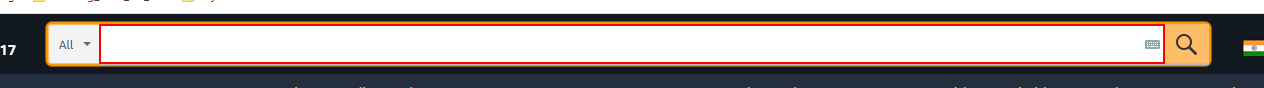
Workflow: DataScraping

Step 1: type "iphone 13[k(enter)]" into the text box in window 'Online Shopping site in India: Shop Online for Mobiles, Books, Watches, Shoes and More - Amazon.in' (chrome.exe)

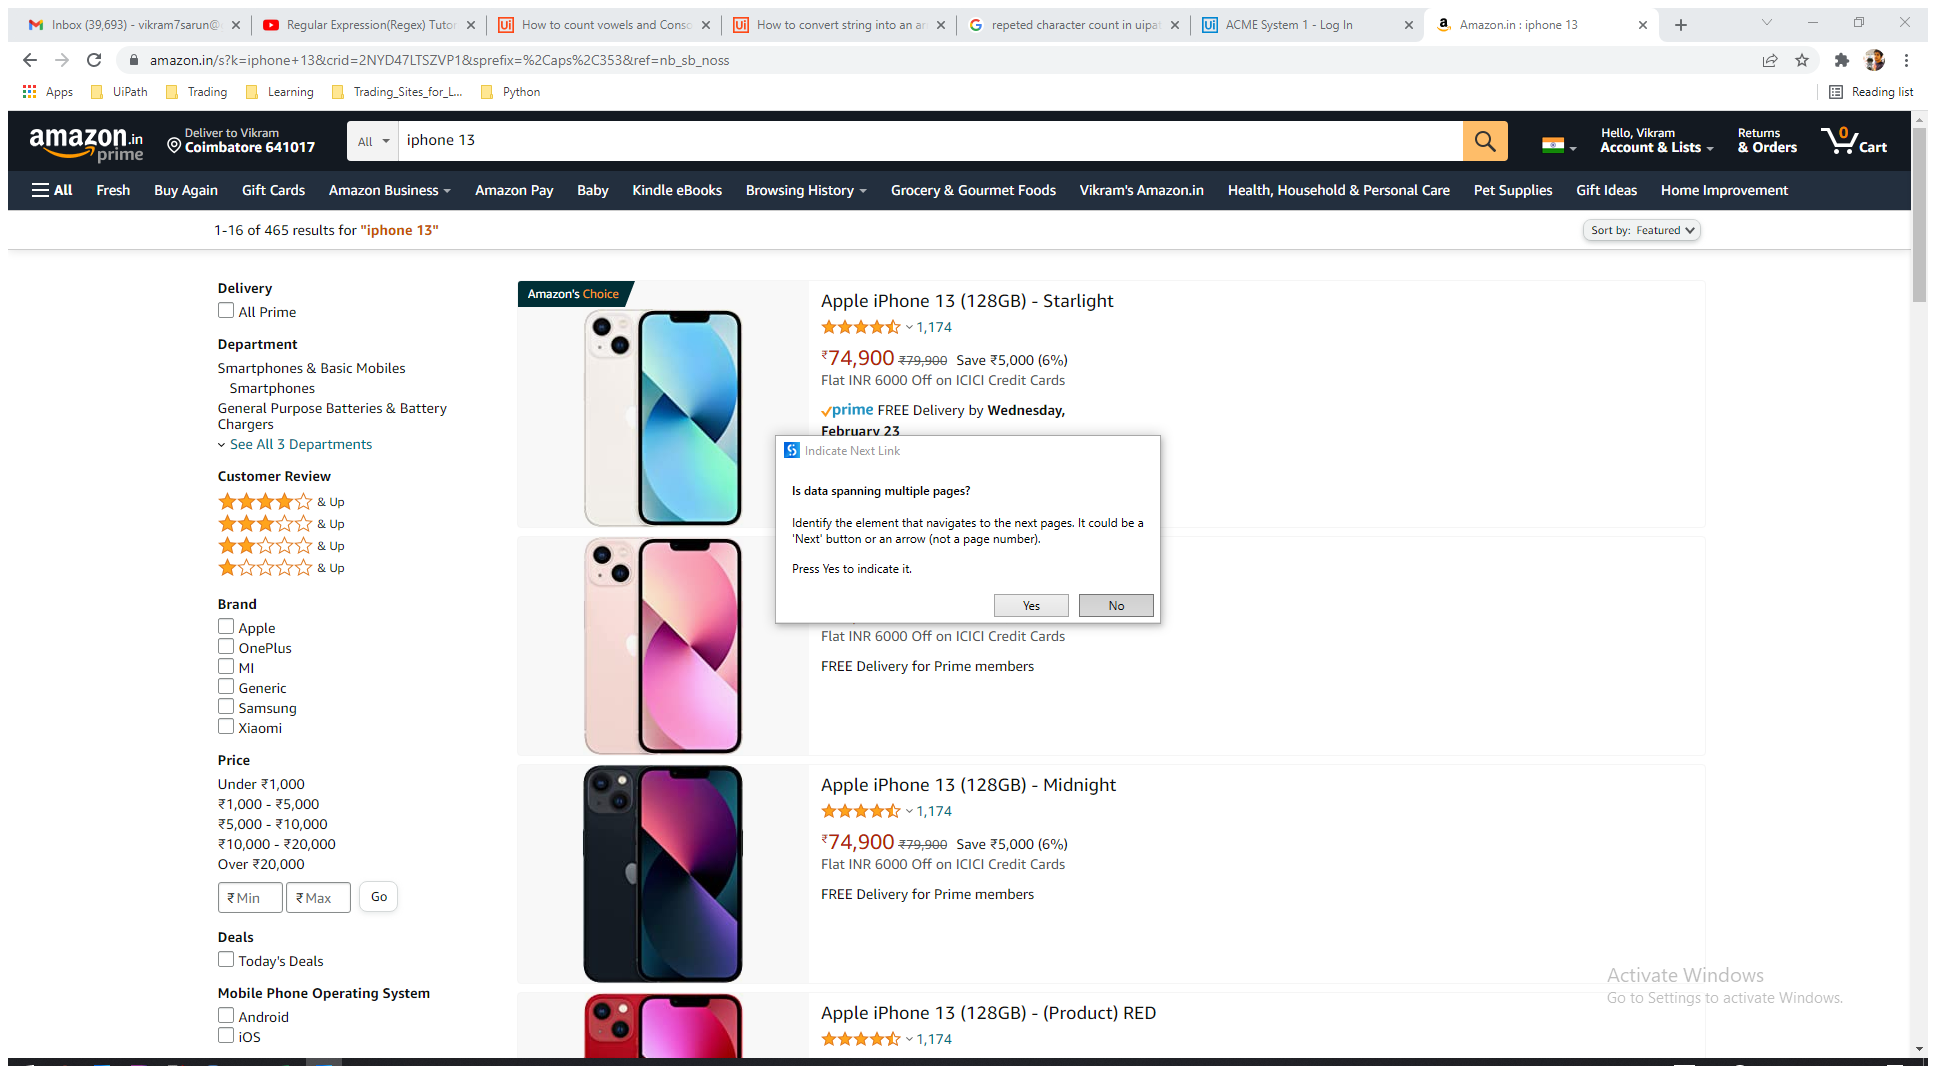
Step 2: Attach Browser 'Amazonini Page' in window 'Amazon.in : iphone 13' (chrome.exe)

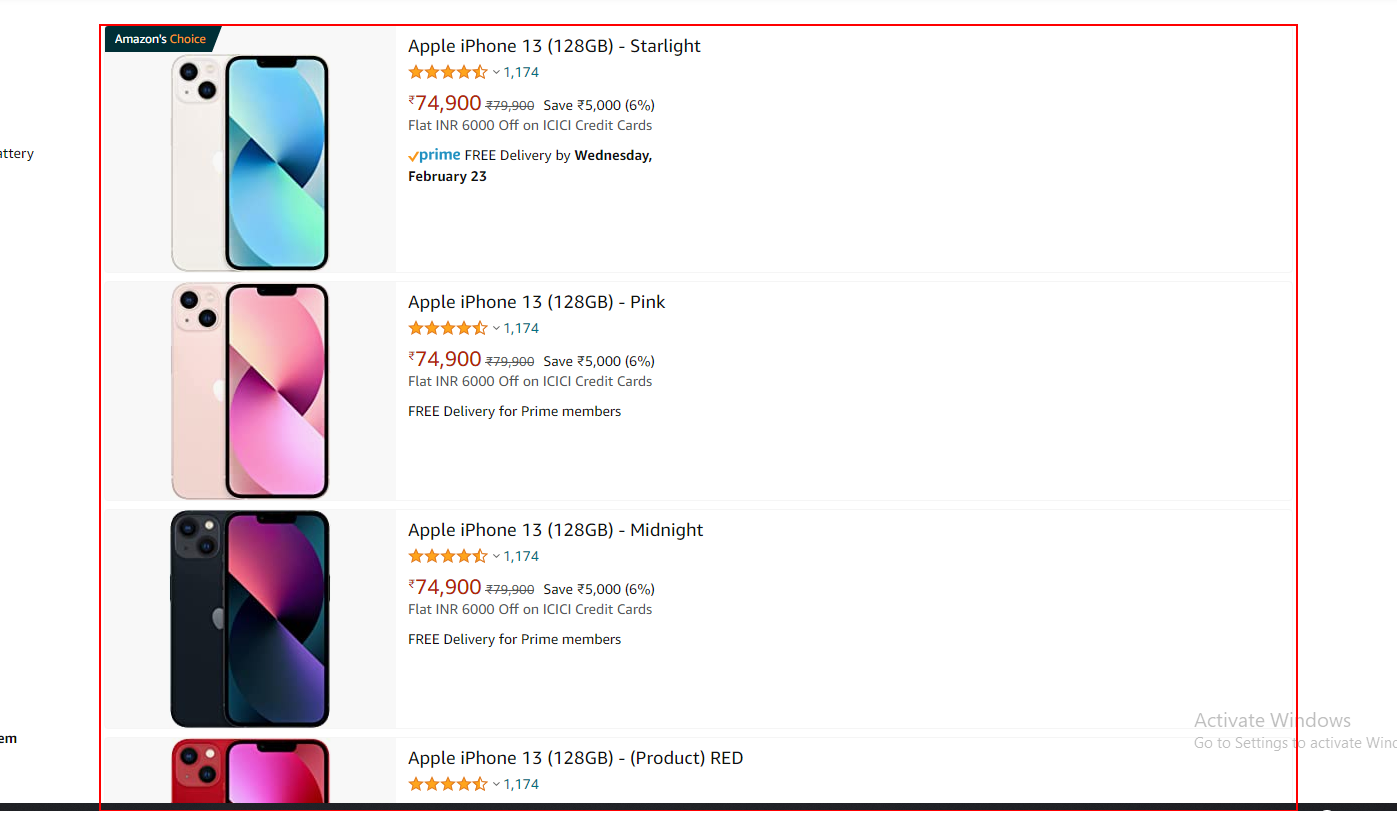
Step 3: get-text from the element